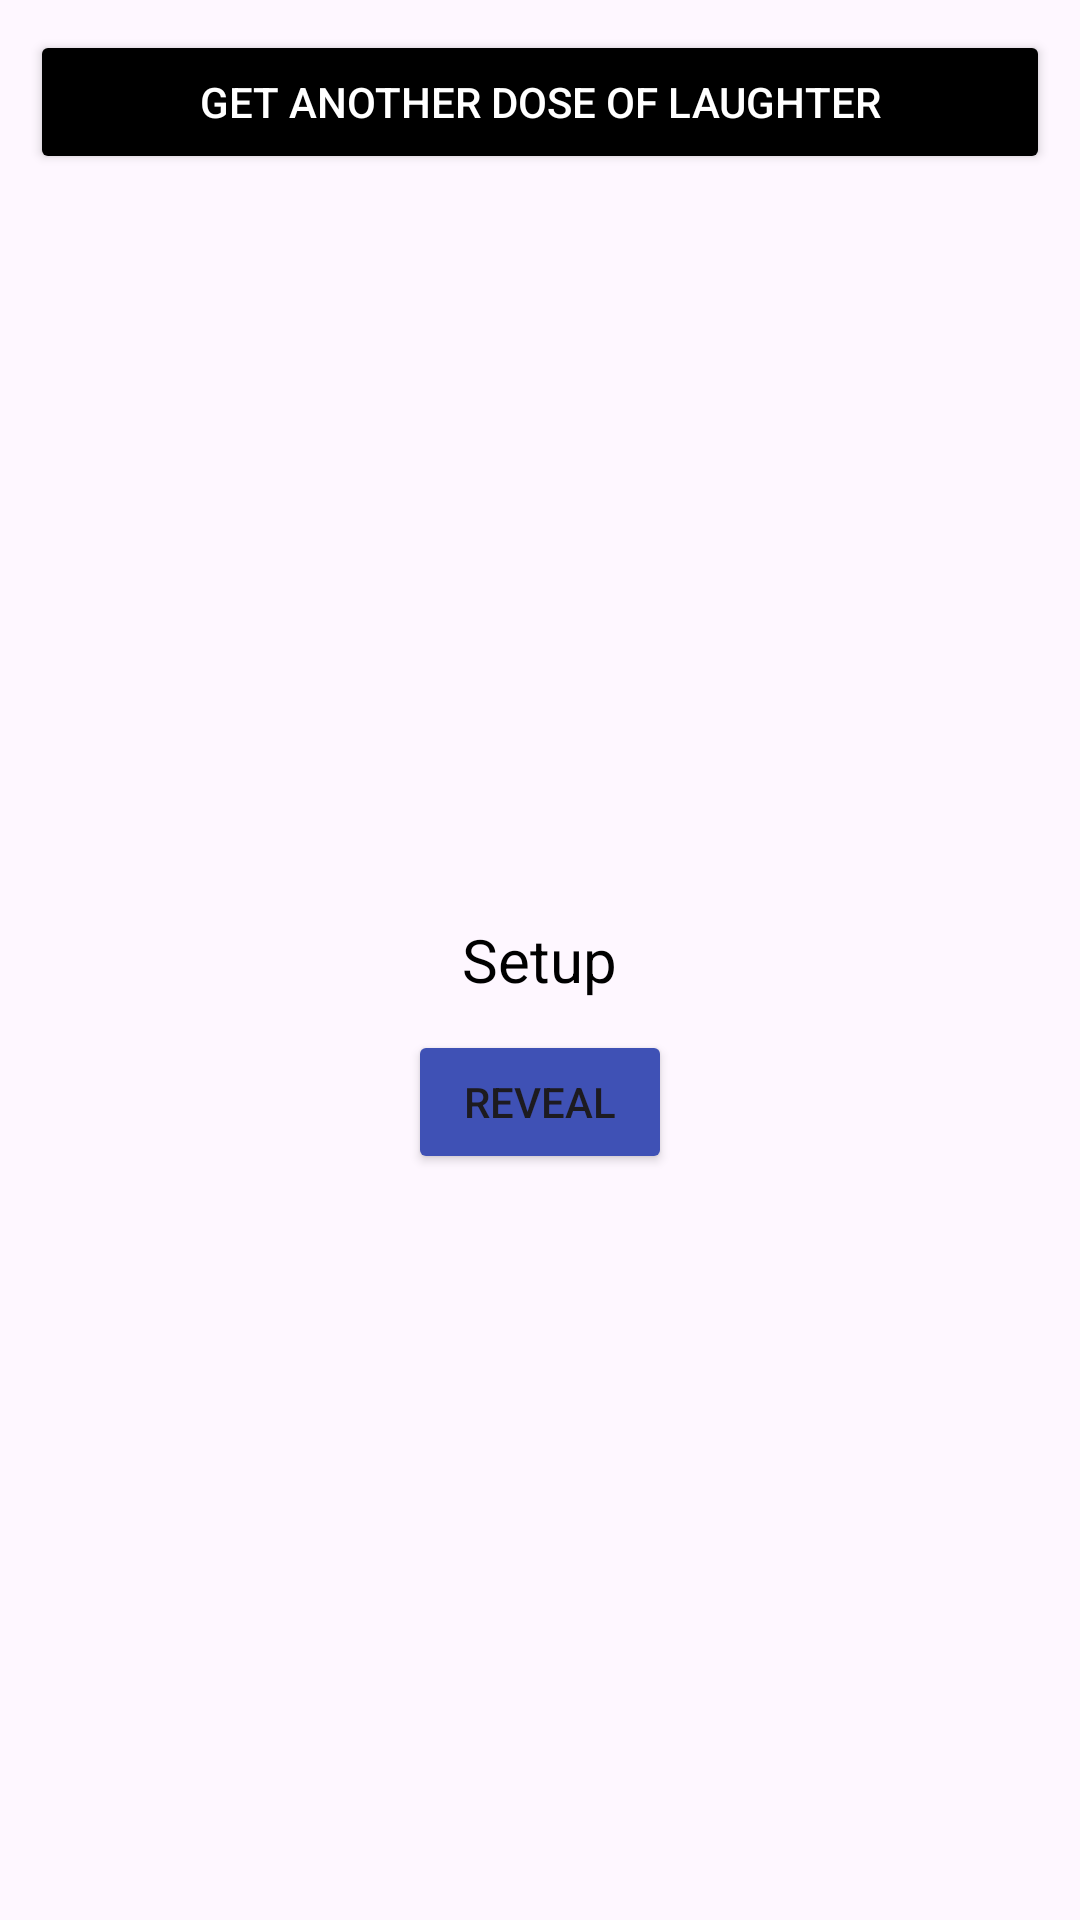

The Android layout XML behind this screen, and the referenced resources:
<!-- AndroidManifest.xml: application theme Theme.Latihanuas -->
<!-- res/layout/fragment_ddol.xml -->
<?xml version="1.0" encoding="utf-8"?>
<FrameLayout xmlns:android="http://schemas.android.com/apk/res/android"
    xmlns:tools="http://schemas.android.com/tools"
    android:layout_width="match_parent"
    android:layout_height="match_parent"
    tools:context=".fragments.DdolFragment"
    >

    <RelativeLayout
        android:layout_width="match_parent"
        android:layout_height="match_parent"
        android:layout_margin="10dp">
        <Button
            android:id="@+id/btnGetAnother"
            android:layout_width="match_parent"
            android:layout_height="wrap_content"
            android:layout_alignParentTop="true"
            android:backgroundTint="#000"
            android:textColor="@color/white"
            android:text="Get another dose of laughter"/>

        <TextView
            android:id="@+id/txtSetup"
            android:layout_width="wrap_content"
            android:layout_height="wrap_content"
            android:layout_centerInParent="true"
            android:textColor="#000000"
            android:textAlignment="center"
            android:textSize="20sp"
            android:text="Setup"
            android:layout_marginVertical="10dp"/>

        <Button
            android:id="@+id/btnReveal"
            android:layout_width="wrap_content"
            android:layout_height="wrap_content"
            android:text="Reveal"
            android:layout_below="@id/txtSetup"
            android:layout_centerHorizontal="true"
            android:backgroundTint="#3F51B5"/>

        <TextView
            android:id="@+id/txtPunchline"
            android:layout_width="wrap_content"
            android:layout_height="wrap_content"
            android:visibility="gone"
            android:layout_centerHorizontal="true"
            android:textAlignment="center"
            android:textColor="#000000"
            android:textSize="20sp"
            android:text="Punchline"
            android:fontFamily="monospace"
            android:layout_marginVertical="10dp"
            android:layout_below="@id/btnReveal"/>
    </RelativeLayout>



</FrameLayout>
<!-- resources referenced by this layout -->
<resources>
  <style name="Theme.Latihanuas" parent="Base.Theme.Latihanuas" />
  <style name="Base.Theme.Latihanuas" parent="Theme.Material3.DayNight.NoActionBar">
          
          
      </style>
  <!-- not gathered from this repository: default colours our renderer supplied (Android Studio template values) -->
  <color name="white">#FFFFFFFF</color>
</resources>
